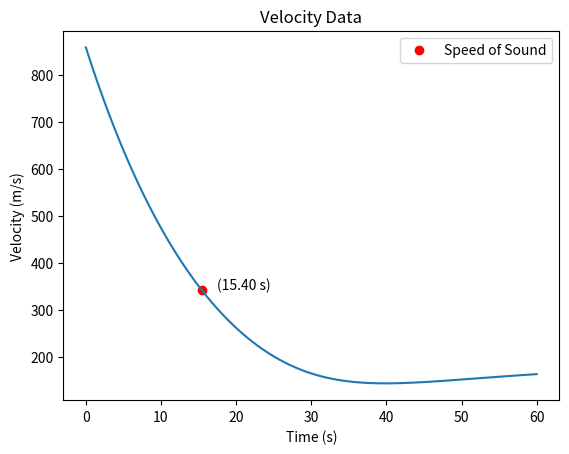

Write the Python code that produced this figure. (Note: this script raises an exception after producing the figure.)
import numpy as np
import matplotlib.pyplot as plt 
import datetime, os, csv

g = 9.81 # Gravity
rho = 1.2 # Density of air at sea level
# coeffDrag = 0.5 # Drag Coefficient

initialVelocity = 860 # m/s
initialAngle = np.radians(30) # degrees
barrelTwistRate = 12 # Inches/rotation
initialSpin = (12/barrelTwistRate)*(initialVelocity*(2*np.pi*3.28084))


# M80 FMJ Ball
r = 0.00381 # m Bullet radius (7.62x51 mm NATO) 0.3085in
ogiveLength = 0.0194818 # m 0.767in
ogiveRadius = 0.0762 # m 3.00in
meplatDiameter = 0.001524 # m 0.060in
boatTailLength = 0.004445 # m .175in
boatTailAngle = np.radians(9.0) # deg
oal = 0.028956 # m 1.140in
bulletMass = 9.52544 # kg 9.52544g = 147gr

# Assume homogenous density and approximate mass distribution with cones and cylinders
diameter = 2*r
areaSection = np.pi*r**2
BaseRadius = r - boatTailLength/np.tan(boatTailAngle)
volumeBaseConeSmall = np.pi*BaseRadius**3*np.tan(boatTailAngle)/3
volumeBaseConeBig = np.pi*r**3*np.tan(boatTailAngle)/3
volumeOgive = np.pi*r**2*ogiveLength/3
volumeBoatTail = (np.pi*np.tan(boatTailAngle)/3)*(r**3 - BaseRadius**3)
volumeBearing = np.pi*r**2*(oal - boatTailLength - ogiveLength)
volumeTotal = volumeOgive + volumeBoatTail + volumeBearing
density = bulletMass/1000*volumeTotal # <--------------------------- Modified for Expanding Bullet Mass
print('Density = {}'.format(density))
massOgive = volumeOgive * density
massBoatTail = volumeBoatTail * density
massBearing = volumeBearing * density
massBaseConeSmall = volumeBaseConeSmall*density
massBaseConeBig = volumeBaseConeBig*density
IogiveInline = 3*massOgive*r**2/10
IbtConeSmallInline = 3*massBaseConeSmall*BaseRadius**2/10
IbtConeBigInline = 3*massBaseConeBig*r**2/10
IboatTailInline = IbtConeBigInline - IbtConeSmallInline
IbearingInline = massBearing*r**2/2
Inertia_Inline = IogiveInline + IboatTailInline + IbearingInline
IbearingOffAxis = massBearing*(r**2/4 + ((oal - ogiveLength - boatTailLength)**2)/12)
IbtConeSmallOffAxis = massBaseConeSmall*((BaseRadius*np.tan(boatTailAngle))**2/10 + 3*BaseRadius**2/20)
IbtConeBigOffAxis = massBaseConeBig*((r*np.tan(boatTailAngle))**2/10 + 3*r**2/20)
InertiaBoatTailOffAxis = IbtConeBigOffAxis - IbtConeSmallOffAxis
InertiaOgiveOffAxis = massOgive*(ogiveLength**2/10 + 3*r**2/20)
Inertia_OffAxis = IbearingOffAxis + InertiaBoatTailOffAxis + InertiaOgiveOffAxis



def get_filename(prefix, suffix, base_path):
    '''
    Gets a unique file name in the base path.
    
    Appends date and time information to file name and adds a number
    if the file name is stil not unique.

    prefix = Homework assignment name

    suffix = Extension

    base_path = Location of log file
    '''
    # Set base filename for compare
    fileNameBase = base_path + prefix + "_" + datetime.datetime.now().strftime("%y%m%d_%H%M%S")
    # Set base for numbering system if filename exists
    num = 1
    # Generate complete filename to check existence
    fileName = fileNameBase + suffix
    # Find a unique filename
    while os.path.isfile(fileName):
        # if the filename is not unique, add a number to the end of it
        fileName = fileNameBase + "_" + str(num) + suffix
        # increments the number in case the filename is still not unique
        num = num + 1
    return fileName


def ode45py(func, x, y, st_sz=1.0e-4, tol=1.0e-6, iter_lim=50000, coeff='dopri'):
    '''
    Numerical Methods: Differential Equations, Initial Value Problems

    4th-order / 5th-order Runge-Kutta Method
    Includes adaptive step size adjustment
    Imitates MATLAB ode45 functionality and output
    '''
    if coeff == 'dopri':
        # Dormand-Prince coefficients for RK algorithm -
        a0 = 0; a1 = 0.2; a2 = 0.3; a3 = 0.8; a4 = 8/9; a5 = 1.0; a6 = 1.0
        c0 = 35/384; c1 = 0; c2 = 500/1113; c3 = 125/192; c4 = -2187/6784; c5=11/84; c6 = 0
        d0 = 5179/57600; d1 = 0; d2 = 7571/16695; d3 = 393/640; d4 = -92097/339200; d5 = 187/2100; d6 = 1/40
        b10 = 0.2
        b20 = 0.075; b21 = 0.225
        b30 = 44/45; b31 = -56/15; b32 = 32/9
        b40 = 19372/6561; b41 = -25360/2187; b42 = 64448/6561; b43 = -212/729
        b50 = 9017/3168; b51 = -355/33; b52 = 46732/5247; b53 = 49/176; b54 = -5103/18656
        b60 = 35/384; b61 = 0; b62 = 500/1113; b63 = 125/192; b64 = -2187/6784; b65 = 11/84
        

    elif coeff == 'cashk':
        # Cash-Karp coefficients for RK algorithm -
        a0 = 0; a1 = 0; a2 = 1/5; a3 = 3/10; a4 = 3/5; a5 = 1.0; a6 = 7/8
        c0 = 37/378; c1 = 0; c2 = 250/621; c3 = 125/594; c4 = 0; c5=512/1771; c6 = 0
        d0 = 2825/27648; d1 =0; d2 = 18575/48384; d3 = 13525/55296; d4 = 277/14336; d5 = 1/4; d6 = 0
        b10 = 0
        b20 = 1/5; b21 = 0
        b30 = 3/40; b31 = 9/40; b32 = 0
        b40 = 3/10; b41 = -9/10; b42 = 6/5; b43 = 0
        b50 = -11/54; b51 = 5/2; b52 = -70/27; b53 = 35/27; b54 = 0
        b60 = 1631/55296; b61 = 175/512; b62 = 575/13824; b63 = 44275/110592; b64 = 253/4096; b65 = 0
    else:
        # Fehlberg coefficients for RK algorithm -
        a0 = 0; a1 = 0; a2 = 1/4; a3 = 3/8; a4 = 12/13; a5 = 1.0; a6 = 1/2
        c0 = 16/135; c1 = 0; c2 = 6656/12825; c3 = 28561/56430; c4 = -9/50; c5=2/55; c6 = 0
        d0 = 25/216; d1 =0; d2 = 1408/2565; d3 = 2197/4104; d4 = -1/5; d5 = 0; d6 = 0
        b10 = 0
        b20 = 1/4; b21 = 0
        b30 = 3/32; b31 = 9/32; b32 = 0
        b40 = 1932/2197; b41 = -7200/2197; b42 = 7296/2197; b43 = 0
        b50 = 439/216; b51 = -8; b52 = 3680/513; b53 = -845/4104; b54 = 0
        b60 = -8/27; b61 = 2; b62 = -3544/2565; b63 = 1859/4104; b64 = -11/40; b65 = 0

    # Store initial values
    x_f = x[-1]
    x_n = x[0]
    # y_n = y
    # Initialize variables
    X = []
    Y = []
    # Add the first set of known conditions
    X.append(x_n)
    Y.append(y)
    # Set up to break the for loop at the end
    stopper = 0 # Integration stopper, 0 = off, 1 = on
    # Initialize a k0 to start with the step size
    k0 = st_sz * func(x_n, y)
    # Generate the RK coefficients
    for i in range(iter_lim):
        # if coeff != 'dopri': 
        k0 = st_sz * func(x_n + a0*st_sz, y)
        k1 = st_sz * func(x_n + a1*st_sz, y + b10*k0)
        k2 = st_sz * func(x_n + a2*st_sz, y + b20*k0 + b21*k1)
        k3 = st_sz * func(x_n + a3*st_sz, y + b30*k0 + b31*k1 + b32*k2)
        k4 = st_sz * func(x_n + a4*st_sz, y + b40*k0 + b41*k1 + b42*k2 + b43*k3)
        k5 = st_sz * func(x_n + a5*st_sz, y + b50*k0 + b51*k1 + b52*k2 + b53*k3 + b54*k4)
        k6 = st_sz * func(x_n + a6*st_sz, y + b60*k0 + b61*k1 + b62*k2 + b63*k3 + b64*k4 + b65*k5)
        # Getting to the slope is the whole point of this mess
        dy = c0*k0 + c1*k1 + c2*k2 + c3*k3 + c4*k4 + c5*k5 + c6*k6
        # Determine the estimated change in slope by comparing the output coefficients for each RK coefficient
        E = (c0 - d0)*k0 + (c1 - d1)*k1 + (c2 - d2)*k2 + (c3 - d3)*k3 + (c4 - d4)*k4 + (c5 - d5)*k5 + (c6 - d6)*k6
        # Find the estimated error using a sum of squares method
        e = np.sqrt(np.sum(E**2)/len(y))
        # we don't know if the new value i
        hNext = 0.9*st_sz*(tol/e)**0.2
        pcnt = (i/iter_lim)*100
        psolv = (x_n/x_f)*100

        print('Correction limit : {:1.2f}  x-domain solved: {:1.2f}'.format(pcnt, psolv))
        # If approximated error is within tolerance, accept this integration step and move on
        if e <= tol:
            # Store the new result
            i = i-1
            y = y + dy
            # Increment the x-value by the new step size
            x_n = x_n + st_sz
            # Add the new values into the output vector
            X.append(x_n)
            Y.append(y)
            # Check to break the loop when we have reached the desired x-value
            if stopper == 1: break # Reached end of x-range
            # Set limits on how much the next step size can increase to avoid missing data points
            if abs(hNext) > 10*abs(st_sz): hNext = 10*st_sz
            # Determine if the algorithm has reached the end of the dataset
            if (st_sz > 0.0) == ((x_n + hNext) >= x_f):
                hNext = x_f - x_n
                # Sets the break condition for the next loop iteration
                stopper = 1
                print('Success! Reached the end of the data set.')
            # Setting k0 to k6 * (next step size) / (current step size) forces the algorithm to use the 4th order formula for the next step
            # if coeff == 'dopri': 
            k0 = k6*hNext/st_sz

        else:
            # The error estimate is outside the required threshold to move on, we need to redo the calculation with a smaller step size
            if abs(hNext) < abs(st_sz)*0.1 : hNext = st_sz*0.1
            # Set up k0 to go through the 5th order RK method on the next iteration because the error was no good.
            k0 = k0*hNext/st_sz
        # Set the next iteration step size
        st_sz = hNext

    # Returns the arrays for x and y values
    return np.array(X), np.array(Y)

Cd = 0.5
def bulletSim():

    def fcn(t, x):
        # Instantiate an array of zeros to hold the array elements
        fcn = np.zeros(4)

        fcn[0] = Ux = x[2]
        fcn[1] = Uy = x[3]
        # fcn[2] = 0.0#np.tanh(8/ ( density * (Ux**2 + Uy**2) * diameter**2 * np.pi))
        fcn[2] = -Cd*Ux/bulletMass
        fcn[3] = -g - Cd*Uy/bulletMass
        
        return fcn
    # Array for start and ending times
    t = np.array([0, 60])
    x = np.array([0]*4)
    x[0] = 0
    x[1] = 0
    # x[2] = 0
    x[2] = initialVelocity*np.cos(initialAngle)
    x[3] = initialVelocity*np.sin(initialAngle)


    # Feed ode45py almost exactly like you would in MATLAB
    X, Y = ode45py(fcn, t, x, tol=1.0e-16, iter_lim=2000000)
    # dataFile = get_filename('varDragData','.csv','./log_files/')
    # # heading = ['time(s)', 'x_pos', 'y_pos', 'Cd', 'x_vel', 'y_vel']
    # heading = ['time(s)', 'x_pos', 'y_pos', 'x_vel', 'y_vel']
    # with open(dataFile, 'a', newline='\n') as myFile:
    #     writer = csv.writer(myFile)
    #     writer.writerow(heading)
    #     for key, val in enumerate(X):
    #         dataOut = []
    #         dataOut.append(val)
    #         for i in Y[key]:
    #             dataOut.append(i)
    #         writer.writerow(dataOut)

    # plotFile1 = get_filename('varDrag_trajectory','.png','./log_files/')

    # # plt.plot(X, Y[:,0], label='X Position')
    # # plt.plot(X, Y[:,1], label='Y Position')
    # # plt.plot(X, Y[:,2], label='Drag Coefficient')
    # # plt.plot(X, Y[:,2], label='X Velocity')
    # # plt.plot(X, Y[:,3], label='Y Velocity')
    # plt.xlabel('X-axis')
    # plt.ylabel('Y-axis')
    # plt.title('ODE Solver Output')
    # plt.legend()
    # # plt.savefig(plotFile1, bbox_inches='tight')
    # plt.show()

    plotFile2 = get_filename('prelim_vel','.png','./log_files/')

    vel = np.sqrt(Y[:,2]**2 + Y[:,3]**2)
    for k, v in enumerate(vel):
        if v < 343:
            soundIndex = k
            soundValue = v
            break
    plt.plot(X, vel)
    plt.scatter(X[soundIndex], soundValue, label='Speed of Sound' ,color='r')
    plt.annotate('({:1.2f} s)'.format(X[soundIndex]), (X[soundIndex] + 2 , soundValue))
    plt.xlabel('Time (s)')
    plt.ylabel('Velocity (m/s)')
    plt.title('Velocity Data')
    plt.legend()
    plt.savefig(plotFile2, bbox_inches='tight')
    plt.show()

    plotFile3 = get_filename('prelim_traj','.png','./log_files/')
    plt.plot(Y[:,0],Y[:,1])
    plt.scatter(Y[soundIndex,0], Y[soundIndex,1], label='Sound Barrier' ,color='r')
    plt.annotate('({:1.0f}, {:1.0f})'.format(Y[soundIndex,0], Y[soundIndex,1]), (Y[soundIndex,0]-400, Y[soundIndex,1]+0), ha='right')
    plt.xlabel('Displacement X (m)')
    plt.ylabel('Displacement Y (m)')
    plt.title('Trajectory Data')
    plt.legend()
    plt.savefig(plotFile3, bbox_inches='tight')
    plt.show()
bulletSim()
